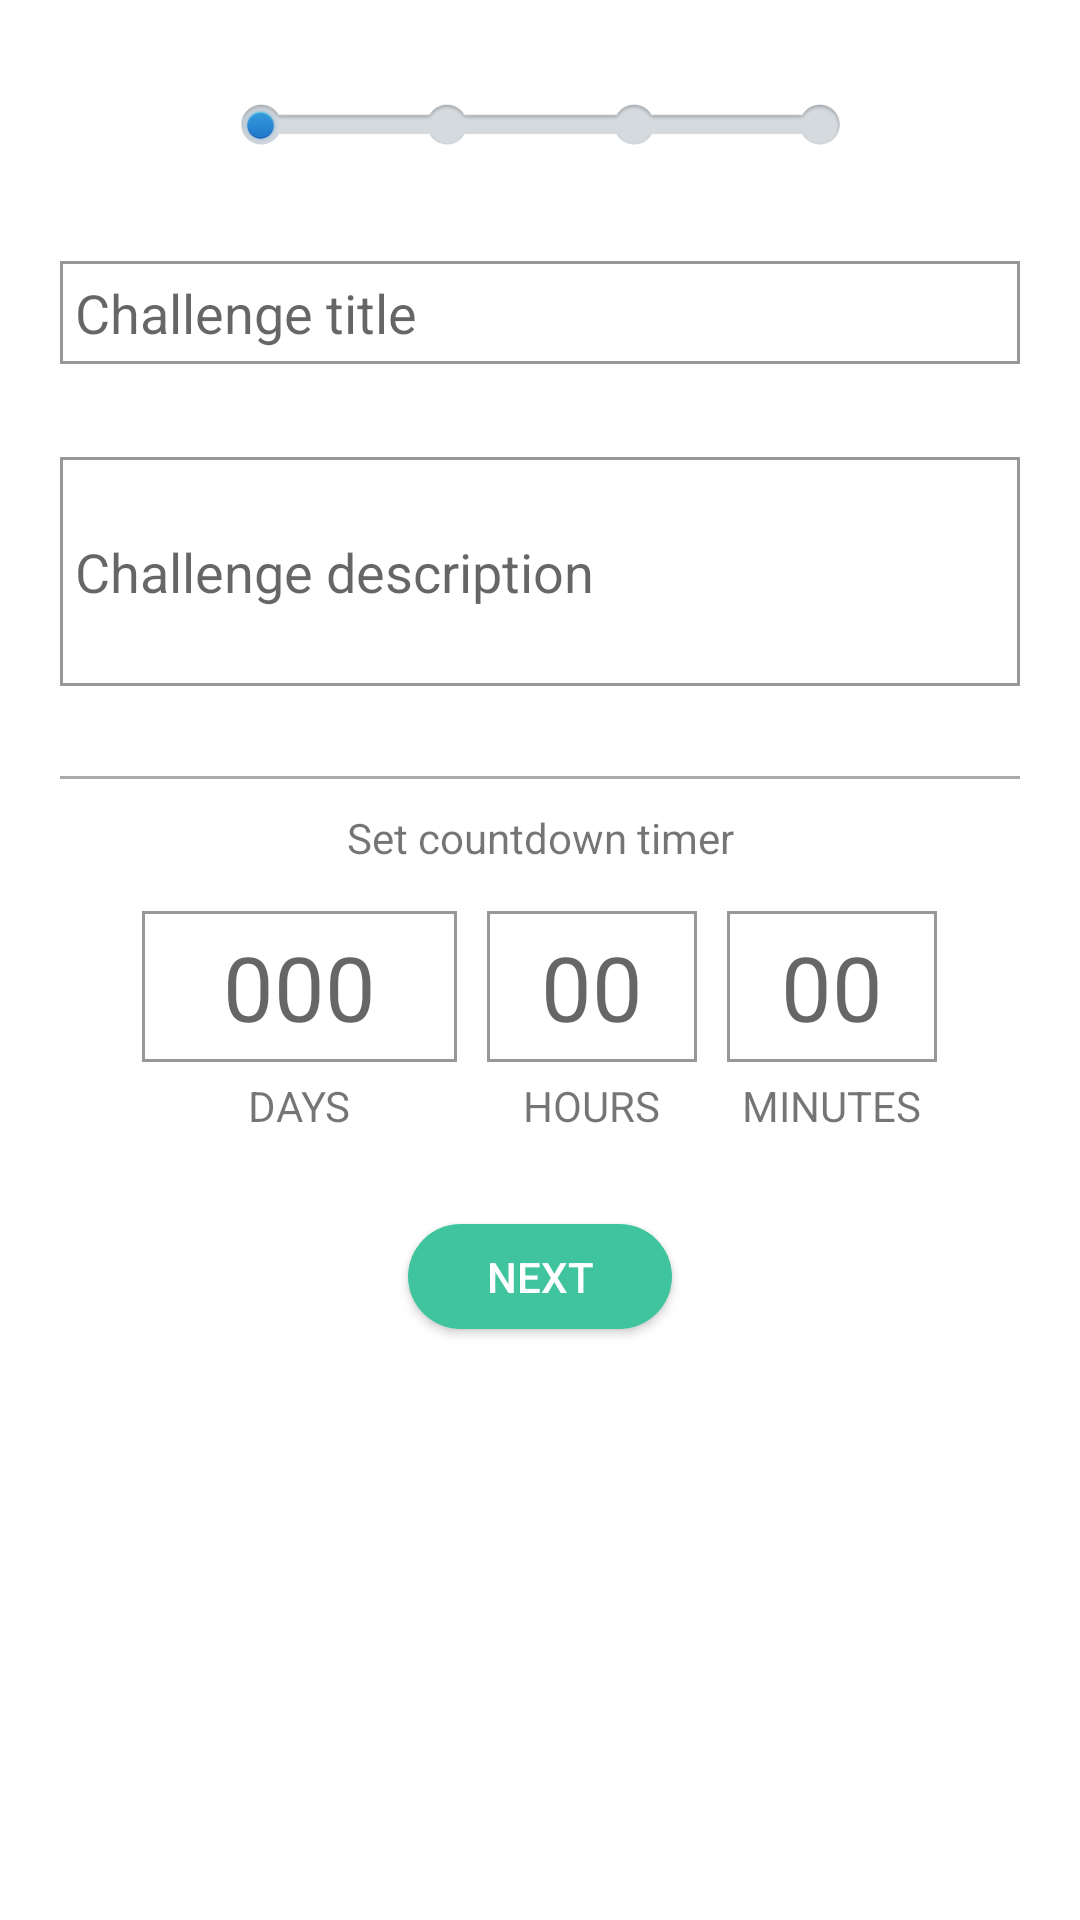

Android layout source for this screen:
<!-- AndroidManifest.xml: application theme AppTheme -->
<!-- res/layout/fragment__createchallenge_details.xml -->
<?xml version="1.0" encoding="utf-8"?>
<ScrollView xmlns:android="http://schemas.android.com/apk/res/android"
    android:layout_width="match_parent"
    android:layout_height="match_parent"
    android:fillViewport="true" >

    <LinearLayout
        android:layout_width="match_parent"
        android:layout_height="wrap_content"
        android:layout_gravity="center_horizontal"
        android:gravity="center_horizontal"
        android:orientation="vertical"
        android:paddingLeft="@dimen/create_challenge_layout_margin_left"
        android:paddingRight="@dimen/create_challenge_layout_margin_right" >

        <ImageView
            android:id="@+id/imv_level"
            android:layout_width="@dimen/icon_step_level_width"
            android:layout_height="wrap_content"
            android:layout_marginTop="16dp"
            android:src="@drawable/step_first" />

        <EditText
            android:id="@+id/etxt_title"
            android:layout_width="match_parent"
            android:layout_height="wrap_content"
            android:layout_marginTop="20dp"
            android:background="@drawable/etxt_border"
            android:ems="10"
            android:hint="Challenge title"
            android:textColor="@android:color/black" >
        </EditText>

        <EditText
            android:id="@+id/etxt_description"
            android:layout_width="match_parent"
            android:layout_height="wrap_content"
            android:layout_marginTop="31dp"
            android:background="@drawable/etxt_border"
            android:ems="10"
            android:hint="Challenge description"
            android:lines="3"
            android:textColor="@android:color/black" />

        <View
            android:id="@+id/view1"
            android:layout_width="match_parent"
            android:layout_height="1dp"
            android:layout_marginTop="30dp"
            android:background="@android:color/darker_gray" />

        <TextView
            android:id="@+id/txt_timer"
            android:layout_width="match_parent"
            android:layout_height="wrap_content"
            android:layout_marginTop="10dp"
            android:gravity="center_horizontal"
            android:text="Set countdown timer" />

        <include
            android:id="@+id/timerTool"
            android:layout_width="match_parent"
            android:layout_height="wrap_content"
            android:layout_marginTop="10dp"
            layout="@layout/custom_timer" >
        </include>

        <LinearLayout
            android:layout_width="match_parent"
            android:gravity="center|bottom"
            android:orientation="vertical"
            android:layout_height="wrap_content" >

            <Button
                android:id="@+id/btn_next"
                android:layout_width="wrap_content"
                android:layout_height="@dimen/btn_height"
                 android:layout_marginBottom="@dimen/create_challenge_btn_margin_bottom"
                android:layout_marginTop="@dimen/create_challenge_btn_margin_bottom"
                android:layout_gravity="bottom|center_horizontal"
                android:background="@drawable/btn_primary"
                android:paddingLeft="@dimen/btn_paddding_left"
                android:paddingRight="@dimen/btn_paddding_right"
                android:text="NEXT"
                android:textAllCaps="false"
                android:textColor="@android:color/white" />
        </LinearLayout>
    </LinearLayout>

</ScrollView>
<!-- res/layout/custom_timer.xml (included above) -->
<?xml version="1.0" encoding="utf-8"?>
<LinearLayout xmlns:android="http://schemas.android.com/apk/res/android"
    android:layout_width="match_parent"
    android:layout_height="wrap_content"
    android:gravity="center_horizontal"
    android:orientation="horizontal" >

    <LinearLayout
        android:layout_width="wrap_content"
        android:layout_height="wrap_content"
        android:gravity="center"
        android:orientation="vertical" >

        <EditText
            android:id="@+id/etxt_days"
            android:layout_width="wrap_content"
            android:layout_height="wrap_content"
            android:layout_margin="@dimen/timer_txt_margin"
            android:background="@drawable/etxt_border"
            android:ems="3"
            android:gravity="center"
            android:hint="000"
            android:inputType="phone"
            android:maxLength="3"
            android:textColor="@android:color/black"
            android:textSize="@dimen/timer_txt_size" />

        <TextView
            android:layout_width="wrap_content"
            android:layout_height="wrap_content"
            android:text="DAYS" />
    </LinearLayout>

    <LinearLayout
        android:layout_width="wrap_content"
        android:layout_height="wrap_content"
        android:gravity="center"
        android:orientation="vertical" >

        <EditText
            android:id="@+id/etxt_hours"
            android:layout_width="wrap_content"
            android:layout_height="wrap_content"
            android:layout_margin="@dimen/timer_txt_margin"
            android:background="@drawable/etxt_border"
            android:ems="2"
            android:gravity="center"
            android:hint="00"
            android:inputType="phone"
            android:maxLength="2"
            android:textColor="@android:color/black"
            android:textSize="@dimen/timer_txt_size" />

        <TextView
            android:layout_width="wrap_content"
            android:layout_height="wrap_content"
            android:text="HOURS" />
    </LinearLayout>

    <LinearLayout
        android:layout_width="wrap_content"
        android:layout_height="wrap_content"
        android:gravity="center"
        android:orientation="vertical" >

        <EditText
            android:id="@+id/etxt_minutes"
            android:layout_width="wrap_content"
            android:layout_height="wrap_content"
            android:layout_margin="@dimen/timer_txt_margin"
            android:background="@drawable/etxt_border"
            android:ems="2"
            android:gravity="center"
            android:hint="00"
            android:inputType="phone"
            android:maxLength="2"
            android:textColor="@android:color/black"
            android:textSize="@dimen/timer_txt_size" />

        <TextView
            android:layout_width="wrap_content"
            android:layout_height="wrap_content"
            android:text="MINUTES" />
    </LinearLayout>

</LinearLayout>
<!-- resources referenced by this layout -->
<resources>
  <dimen name="btn_height">35dp</dimen>
  <dimen name="btn_paddding_left">20dp</dimen>
  <dimen name="btn_paddding_right">20dp</dimen>
  <dimen name="create_challenge_btn_margin_bottom">30dp</dimen>
  <dimen name="create_challenge_layout_margin_left">20dp</dimen>
  <dimen name="create_challenge_layout_margin_right">20dp</dimen>
  <dimen name="icon_step_level_width">200dp</dimen>
  <dimen name="timer_txt_margin">5dp</dimen>
  <dimen name="timer_txt_size">30sp</dimen>
  <!-- drawable btn_primary (drawable) -->
  <?xml version="1.0" encoding="utf-8"?>
  <shape
    xmlns:android="http://schemas.android.com/apk/res/android"
    android:shape="rectangle">
    
    
    <solid android:color="@color/primaryColor" />
    
    
  
    
   <corners android:radius="18dp"/>
  </shape> 
  
  
  <!-- drawable etxt_border (drawable) -->
  <?xml version="1.0" encoding="utf-8"?>
  <shape xmlns:android="http://schemas.android.com/apk/res/android"
      android:shape="rectangle" >
  
      <stroke
          android:width="1dp"
          android:color="@color/etxt_border" />
      <solid android:color="@android:color/white"></solid>
      <padding 
          android:left="5dp"
          android:right="5dp"
          android:top="5dp"
          android:bottom="5dp"
          />
  
  </shape>
  <!-- drawable step_first: png bitmap (drawable, 8320 bytes) -->
  <style name="AppTheme" parent="AppTheme.Base" />
  <color name="primaryColor">#40C49D</color>
  <color name="etxt_border">#989898</color>
  <style name="AppTheme.Base" parent="Theme.AppCompat.Light" />
</resources>
